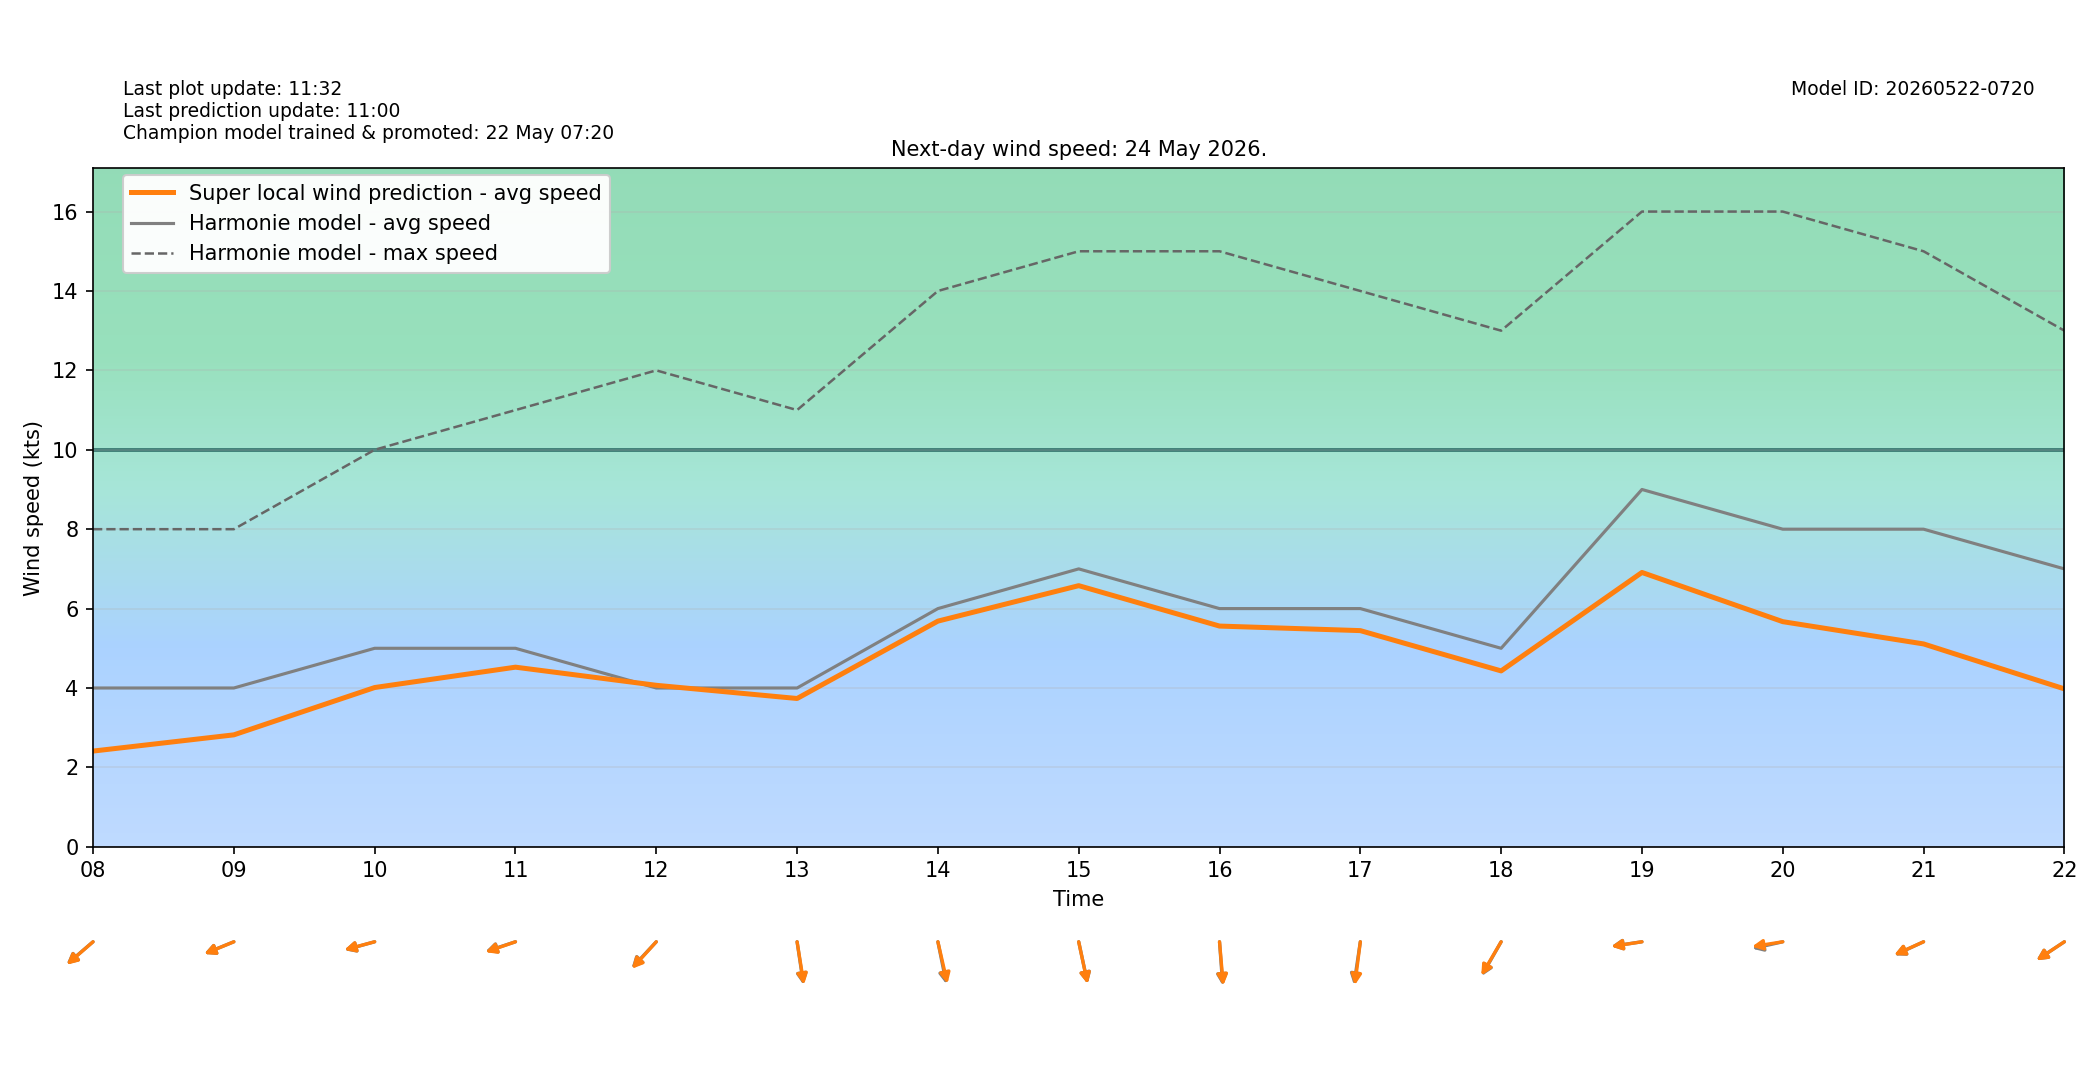

The file beside this chart, header and first rows:
target_time_utc, target_time_local, hour_utc, hour_local, forecast_wind_speed, forecast_wind_min, forecast_wind_max, lstm_pred_wind_speed, delta_speed_lstm_minus_forecast, forecast_wind_dir_deg, lstm_pred_wind_dir_deg, delta_dir_lstm_minus_forecast
2026-05-23T22:00:00Z, 2026-05-24T00:00:00+0200, 22, 00, 5.0, 5.0, 8.0, 2.164, -2.836, 350.0, 351.1, 1.071
2026-05-23T23:00:00Z, 2026-05-24T01:00:00+0200, 23, 01, 4.0, 4.0, 8.0, 1.215, -2.785, 351.0, 352, 1.001
2026-05-24T00:00:00Z, 2026-05-24T02:00:00+0200, 00, 02, 5.0, 5.0, 7.0, 1.924, -3.076, 10.0, 11.9, 1.902
2026-05-24T01:00:00Z, 2026-05-24T03:00:00+0200, 01, 03, 4.0, 4.0, 8.0, 1.23, -2.77, 31.0, 31.55, 0.5498
2026-05-24T02:00:00Z, 2026-05-24T04:00:00+0200, 02, 04, 4.0, 4.0, 7.0, 1.315, -2.685, 49.0, 49.46, 0.456
2026-05-24T03:00:00Z, 2026-05-24T05:00:00+0200, 03, 05, 4.0, 4.0, 6.0, 1.454, -2.546, 58.0, 56.66, -1.344
2026-05-24T04:00:00Z, 2026-05-24T06:00:00+0200, 04, 06, 3.0, 3.0, 6.0, 1.087, -1.913, 54.0, 53.92, -0.07901
2026-05-24T05:00:00Z, 2026-05-24T07:00:00+0200, 05, 07, 4.0, 4.0, 7.0, 2.02, -1.98, 55.0, 56.8, 1.802
2026-05-24T06:00:00Z, 2026-05-24T08:00:00+0200, 06, 08, 4.0, 4.0, 8.0, 2.411, -1.589, 59.0, 58.52, -0.4802
2026-05-24T07:00:00Z, 2026-05-24T09:00:00+0200, 07, 09, 4.0, 4.0, 8.0, 2.82, -1.18, 74.0, 73.88, -0.1236
2026-05-24T08:00:00Z, 2026-05-24T10:00:00+0200, 08, 10, 5.0, 5.0, 10.0, 4.011, -0.9885, 79.0, 79.31, 0.3074
2026-05-24T09:00:00Z, 2026-05-24T11:00:00+0200, 09, 11, 5.0, 5.0, 11.0, 4.524, -0.4756, 77.0, 76.33, -0.6727
2026-05-24T10:00:00Z, 2026-05-24T12:00:00+0200, 10, 12, 4.0, 4.0, 12.0, 4.068, 0.06783, 53.0, 52.21, -0.7944
2026-05-24T11:00:00Z, 2026-05-24T13:00:00+0200, 11, 13, 4.0, 4.0, 11.0, 3.735, -0.2646, 348.0, 347.1, -0.8636
2026-05-24T12:00:00Z, 2026-05-24T14:00:00+0200, 12, 14, 6.0, 6.0, 14.0, 5.684, -0.3158, 344.0, 341.9, -2.098
2026-05-24T13:00:00Z, 2026-05-24T15:00:00+0200, 13, 15, 7.0, 7.0, 15.0, 6.578, -0.4224, 343.0, 343.2, 0.2374
2026-05-24T14:00:00Z, 2026-05-24T16:00:00+0200, 14, 16, 6.0, 6.0, 15.0, 5.56, -0.4402, 354.0, 353, -1.044
2026-05-24T15:00:00Z, 2026-05-24T17:00:00+0200, 15, 17, 6.0, 6.0, 14.0, 5.445, -0.5548, 12.0, 10.26, -1.736
2026-05-24T16:00:00Z, 2026-05-24T18:00:00+0200, 16, 18, 5.0, 5.0, 13.0, 4.43, -0.5697, 39.0, 39.94, 0.9419
2026-05-24T17:00:00Z, 2026-05-24T19:00:00+0200, 17, 19, 9.0, 9.0, 16.0, 6.91, -2.09, 84.0, 83.76, -0.2424
2026-05-24T18:00:00Z, 2026-05-24T20:00:00+0200, 18, 20, 8.0, 8.0, 16.0, 5.671, -2.329, 81.0, 83.67, 2.674
2026-05-24T19:00:00Z, 2026-05-24T21:00:00+0200, 19, 21, 8.0, 8.0, 15.0, 5.11, -2.89, 72.0, 72.41, 0.4079
2026-05-24T20:00:00Z, 2026-05-24T22:00:00+0200, 20, 22, 7.0, 7.0, 13.0, 3.978, -3.022, 65.0, 64.96, -0.04222
2026-05-24T21:00:00Z, 2026-05-24T23:00:00+0200, 21, 23, 7.0, 7.0, 12.0, 3.488, -3.512, 69.0, 70.3, 1.298
